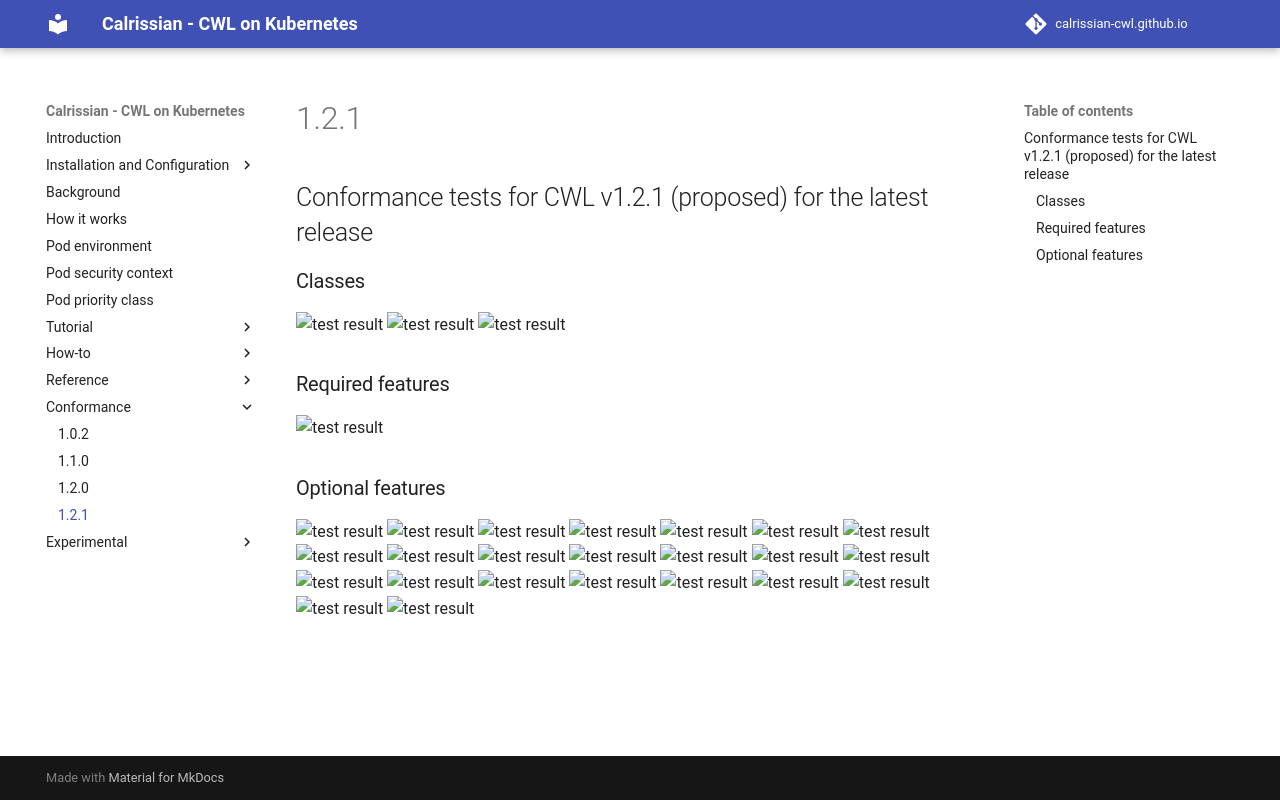

repository: calrissian-cwl/calrissian-cwl.github.io · page: conformance/1.2.1/index.html · generator: mkdocs

## Conformance tests for CWL v1.2.1 (proposed) for the latest release

### Classes

![test result](https://flat.badgen.net/https/raw.githubusercontent.com/Duke-GCB/calrissian/master/conformance/badges/badges-1.2.1_proposed/workflow.json?icon=commonwl)
![test result](https://flat.badgen.net/https/raw.githubusercontent.com/Duke-GCB/calrissian/master/conformance/badges/badges-1.2.1_proposed/command_line_tool.json?icon=commonwl)
![test result](https://flat.badgen.net/https/raw.githubusercontent.com/Duke-GCB/calrissian/master/conformance/badges/badges-1.2.1_proposed/expression_tool.json?icon=commonwl)

### Required features

![test result](https://flat.badgen.net/https/raw.githubusercontent.com/Duke-GCB/calrissian/master/conformance/badges/badges-1.2.1_proposed/required.json?icon=commonwl)

### Optional features

![test result](https://flat.badgen.net/https/raw.githubusercontent.com/Duke-GCB/calrissian/master/conformance/badges/badges-1.2.1_proposed/conditional.json?icon=commonwl)
![test result](https://flat.badgen.net/https/raw.githubusercontent.com/Duke-GCB/calrissian/master/conformance/badges/badges-1.2.1_proposed/docker.json?icon=commonwl)
![test result](https://flat.badgen.net/https/raw.githubusercontent.com/Duke-GCB/calrissian/master/conformance/badges/badges-1.2.1_proposed/env_var.json?icon=commonwl)
![test result](https://flat.badgen.net/https/raw.githubusercontent.com/Duke-GCB/calrissian/master/conformance/badges/badges-1.2.1_proposed/format_checking.json?icon=commonwl)
![test result](https://flat.badgen.net/https/raw.githubusercontent.com/Duke-GCB/calrissian/master/conformance/badges/badges-1.2.1_proposed/initial_work_dir.json?icon=commonwl)
![test result](https://flat.badgen.net/https/raw.githubusercontent.com/Duke-GCB/calrissian/master/conformance/badges/badges-1.2.1_proposed/inline_javascript.json?icon=commonwl)
![test result](https://flat.badgen.net/https/raw.githubusercontent.com/Duke-GCB/calrissian/master/conformance/badges/badges-1.2.1_proposed/inplace_update.json?icon=commonwl)
![test result](https://flat.badgen.net/https/raw.githubusercontent.com/Duke-GCB/calrissian/master/conformance/badges/badges-1.2.1_proposed/input_object_requirements.json?icon=commonwl)
![test result](https://flat.badgen.net/https/raw.githubusercontent.com/Duke-GCB/calrissian/master/conformance/badges/badges-1.2.1_proposed/json_schema_invalid.json?icon=commonwl)
![test result](https://flat.badgen.net/https/raw.githubusercontent.com/Duke-GCB/calrissian/master/conformance/badges/badges-1.2.1_proposed/load_listing.json?icon=commonwl)
![test result](https://flat.badgen.net/https/raw.githubusercontent.com/Duke-GCB/calrissian/master/conformance/badges/badges-1.2.1_proposed/multiple.json?icon=commonwl)
![test result](https://flat.badgen.net/https/raw.githubusercontent.com/Duke-GCB/calrissian/master/conformance/badges/badges-1.2.1_proposed/multiple_input.json?icon=commonwl)
![test result](https://flat.badgen.net/https/raw.githubusercontent.com/Duke-GCB/calrissian/master/conformance/badges/badges-1.2.1_proposed/multiple.json?icon=commonwl)
![test result](https://flat.badgen.net/https/raw.githubusercontent.com/Duke-GCB/calrissian/master/conformance/badges/badges-1.2.1_proposed/networkaccess.json?icon=commonwl)
![test result](https://flat.badgen.net/https/raw.githubusercontent.com/Duke-GCB/calrissian/master/conformance/badges/badges-1.2.1_proposed/resource.json?icon=commonwl)
![test result](https://flat.badgen.net/https/raw.githubusercontent.com/Duke-GCB/calrissian/master/conformance/badges/badges-1.2.1_proposed/scatter.json?icon=commonwl)
![test result](https://flat.badgen.net/https/raw.githubusercontent.com/Duke-GCB/calrissian/master/conformance/badges/badges-1.2.1_proposed/schema_def.json?icon=commonwl)
![test result](https://flat.badgen.net/https/raw.githubusercontent.com/Duke-GCB/calrissian/master/conformance/badges/badges-1.2.1_proposed/secondary_files.json?icon=commonwl)
![test result](https://flat.badgen.net/https/raw.githubusercontent.com/Duke-GCB/calrissian/master/conformance/badges/badges-1.2.1_proposed/shell_command.json?icon=commonwl)
![test result](https://flat.badgen.net/https/raw.githubusercontent.com/Duke-GCB/calrissian/master/conformance/badges/badges-1.2.1_proposed/step_input.json?icon=commonwl)
![test result](https://flat.badgen.net/https/raw.githubusercontent.com/Duke-GCB/calrissian/master/conformance/badges/badges-1.2.1_proposed/subworkflow.json?icon=commonwl)
![test result](https://flat.badgen.net/https/raw.githubusercontent.com/Duke-GCB/calrissian/master/conformance/badges/badges-1.2.1_proposed/timelimit.json?icon=commonwl)
![test result](https://flat.badgen.net/https/raw.githubusercontent.com/Duke-GCB/calrissian/master/conformance/badges/badges-1.2.1_proposed/work_reuse.json?icon=commonwl)
 
